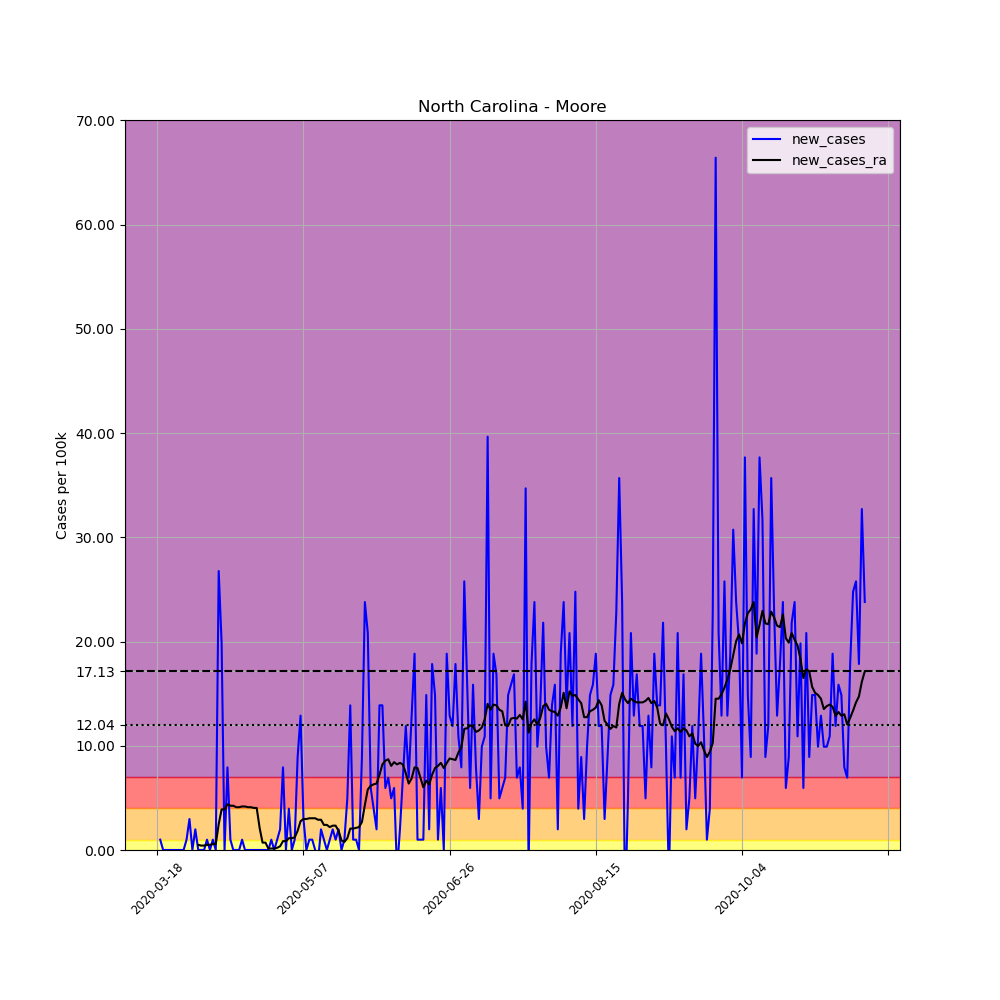

The table this chart was drawn from, first rows:
, date, county, state, fips, cases, deaths, COUNTY, STNAME, CTYNAME, POPESTIMATE2019, per_100k, new_cases, new_cases_ra
148769, 2020-03-18, Moore, North Carolina, 37125, 1, 0, 125, North Carolina, Moore, 100880, 0.9913, , 
148770, 2020-03-19, Moore, North Carolina, 37125, 2, 0, 125, North Carolina, Moore, 100880, 1.983, 0.9913, 
148771, 2020-03-20, Moore, North Carolina, 37125, 2, 0, 125, North Carolina, Moore, 100880, 1.983, 0.0, 
148772, 2020-03-21, Moore, North Carolina, 37125, 2, 0, 125, North Carolina, Moore, 100880, 1.983, 0.0, 
148773, 2020-03-22, Moore, North Carolina, 37125, 2, 0, 125, North Carolina, Moore, 100880, 1.983, 0.0, 
148774, 2020-03-23, Moore, North Carolina, 37125, 2, 0, 125, North Carolina, Moore, 100880, 1.983, 0.0, 
148775, 2020-03-24, Moore, North Carolina, 37125, 2, 0, 125, North Carolina, Moore, 100880, 1.983, 0.0, 
148776, 2020-03-25, Moore, North Carolina, 37125, 2, 0, 125, North Carolina, Moore, 100880, 1.983, 0.0, 
148777, 2020-03-26, Moore, North Carolina, 37125, 2, 0, 125, North Carolina, Moore, 100880, 1.983, 0.0, 
148778, 2020-03-27, Moore, North Carolina, 37125, 2, 0, 125, North Carolina, Moore, 100880, 1.983, 0.0, 
148779, 2020-03-28, Moore, North Carolina, 37125, 3, 0, 125, North Carolina, Moore, 100880, 2.974, 0.9913, 
148780, 2020-03-29, Moore, North Carolina, 37125, 6, 0, 125, North Carolina, Moore, 100880, 5.948, 2.974, 
148781, 2020-03-30, Moore, North Carolina, 37125, 6, 0, 125, North Carolina, Moore, 100880, 5.948, 0.0, 
148782, 2020-03-31, Moore, North Carolina, 37125, 8, 0, 125, North Carolina, Moore, 100880, 7.93, 1.983, 
148783, 2020-04-01, Moore, North Carolina, 37125, 8, 0, 125, North Carolina, Moore, 100880, 7.93, 0.0, 0.4956
148784, 2020-04-02, Moore, North Carolina, 37125, 8, 0, 125, North Carolina, Moore, 100880, 7.93, 0.0, 0.4248
148785, 2020-04-03, Moore, North Carolina, 37125, 8, 0, 125, North Carolina, Moore, 100880, 7.93, 0.0, 0.4248
148786, 2020-04-04, Moore, North Carolina, 37125, 9, 0, 125, North Carolina, Moore, 100880, 8.921, 0.9913, 0.4956
148787, 2020-04-05, Moore, North Carolina, 37125, 9, 0, 125, North Carolina, Moore, 100880, 8.921, 0.0, 0.4956
148788, 2020-04-06, Moore, North Carolina, 37125, 10, 0, 125, North Carolina, Moore, 100880, 9.913, 0.9913, 0.5664
148789, 2020-04-07, Moore, North Carolina, 37125, 10, 0, 125, North Carolina, Moore, 100880, 9.913, 0.0, 0.5664
148790, 2020-04-08, Moore, North Carolina, 37125, 37, 0, 125, North Carolina, Moore, 100880, 36.68, 26.76, 2.478
148791, 2020-04-09, Moore, North Carolina, 37125, 57, 0, 125, North Carolina, Moore, 100880, 56.5, 19.83, 3.894
148792, 2020-04-10, Moore, North Carolina, 37125, 57, 0, 125, North Carolina, Moore, 100880, 56.5, 0.0, 3.894
148793, 2020-04-11, Moore, North Carolina, 37125, 65, 0, 125, North Carolina, Moore, 100880, 64.43, 7.93, 4.39
148794, 2020-04-12, Moore, North Carolina, 37125, 66, 0, 125, North Carolina, Moore, 100880, 65.42, 0.9913, 4.248
148795, 2020-04-13, Moore, North Carolina, 37125, 66, 0, 125, North Carolina, Moore, 100880, 65.42, 0.0, 4.248
148796, 2020-04-14, Moore, North Carolina, 37125, 66, 0, 125, North Carolina, Moore, 100880, 65.42, 0.0, 4.107
148797, 2020-04-15, Moore, North Carolina, 37125, 66, 0, 125, North Carolina, Moore, 100880, 65.42, 0.0, 4.107
148798, 2020-04-16, Moore, North Carolina, 37125, 67, 0, 125, North Carolina, Moore, 100880, 66.42, 0.9913, 4.178
148799, 2020-04-17, Moore, North Carolina, 37125, 67, 0, 125, North Carolina, Moore, 100880, 66.42, 0.0, 4.178
148800, 2020-04-18, Moore, North Carolina, 37125, 67, 0, 125, North Carolina, Moore, 100880, 66.42, 0.0, 4.107
148801, 2020-04-19, Moore, North Carolina, 37125, 67, 0, 125, North Carolina, Moore, 100880, 66.42, 0.0, 4.107
148802, 2020-04-20, Moore, North Carolina, 37125, 67, 0, 125, North Carolina, Moore, 100880, 66.42, 0.0, 4.036
148803, 2020-04-21, Moore, North Carolina, 37125, 67, 2, 125, North Carolina, Moore, 100880, 66.42, 0.0, 4.036
148804, 2020-04-22, Moore, North Carolina, 37125, 67, 2, 125, North Carolina, Moore, 100880, 66.42, 0.0, 2.124
148805, 2020-04-23, Moore, North Carolina, 37125, 67, 2, 125, North Carolina, Moore, 100880, 66.42, 0.0, 0.7081
148806, 2020-04-24, Moore, North Carolina, 37125, 67, 2, 125, North Carolina, Moore, 100880, 66.42, 0.0, 0.7081
148807, 2020-04-25, Moore, North Carolina, 37125, 67, 2, 125, North Carolina, Moore, 100880, 66.42, 0.0, 0.1416
148808, 2020-04-26, Moore, North Carolina, 37125, 68, 2, 125, North Carolina, Moore, 100880, 67.41, 0.9913, 0.1416
148809, 2020-04-27, Moore, North Carolina, 37125, 68, 2, 125, North Carolina, Moore, 100880, 67.41, 0.0, 0.1416
148810, 2020-04-28, Moore, North Carolina, 37125, 69, 2, 125, North Carolina, Moore, 100880, 68.4, 0.9913, 0.2124
148811, 2020-04-29, Moore, North Carolina, 37125, 71, 2, 125, North Carolina, Moore, 100880, 70.38, 1.983, 0.354
148812, 2020-04-30, Moore, North Carolina, 37125, 79, 3, 125, North Carolina, Moore, 100880, 78.31, 7.93, 0.8497
148813, 2020-05-01, Moore, North Carolina, 37125, 79, 3, 125, North Carolina, Moore, 100880, 78.31, 0.0, 0.8497
148814, 2020-05-02, Moore, North Carolina, 37125, 83, 3, 125, North Carolina, Moore, 100880, 82.28, 3.965, 1.133
148815, 2020-05-03, Moore, North Carolina, 37125, 83, 3, 125, North Carolina, Moore, 100880, 82.28, 0.0, 1.133
148816, 2020-05-04, Moore, North Carolina, 37125, 84, 3, 125, North Carolina, Moore, 100880, 83.27, 0.9913, 1.204
148817, 2020-05-05, Moore, North Carolina, 37125, 93, 3, 125, North Carolina, Moore, 100880, 92.19, 8.921, 1.841
148818, 2020-05-06, Moore, North Carolina, 37125, 106, 3, 125, North Carolina, Moore, 100880, 105.1, 12.89, 2.761
148819, 2020-05-07, Moore, North Carolina, 37125, 109, 7, 125, North Carolina, Moore, 100880, 108, 2.974, 2.974
148820, 2020-05-08, Moore, North Carolina, 37125, 109, 9, 125, North Carolina, Moore, 100880, 108, 0.0, 2.974
148821, 2020-05-09, Moore, North Carolina, 37125, 110, 9, 125, North Carolina, Moore, 100880, 109, 0.9913, 3.045
148822, 2020-05-10, Moore, North Carolina, 37125, 111, 9, 125, North Carolina, Moore, 100880, 110, 0.9913, 3.045
148823, 2020-05-11, Moore, North Carolina, 37125, 111, 9, 125, North Carolina, Moore, 100880, 110, 0.0, 3.045
148824, 2020-05-12, Moore, North Carolina, 37125, 110, 9, 125, North Carolina, Moore, 100880, 109, -0.9913, 2.903
148825, 2020-05-13, Moore, North Carolina, 37125, 112, 10, 125, North Carolina, Moore, 100880, 111, 1.983, 2.903
148826, 2020-05-14, Moore, North Carolina, 37125, 113, 10, 125, North Carolina, Moore, 100880, 112, 0.9913, 2.407
148827, 2020-05-15, Moore, North Carolina, 37125, 113, 10, 125, North Carolina, Moore, 100880, 112, 0.0, 2.407
148828, 2020-05-16, Moore, North Carolina, 37125, 114, 10, 125, North Carolina, Moore, 100880, 113, 0.9913, 2.195
... 183 more rows
